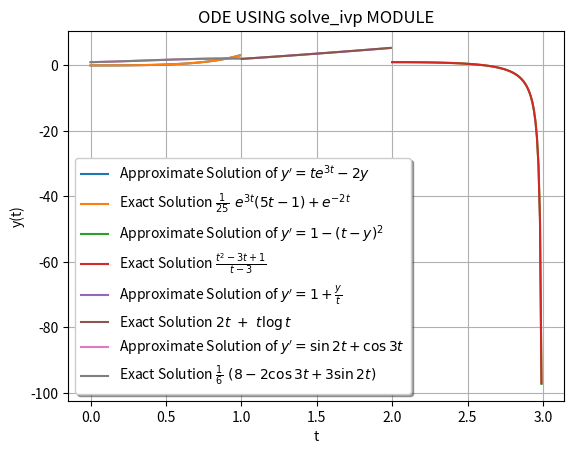

The matplotlib source for this figure:
""" These are a series of codes on solving IVP Differential Equations 
via scipy.integrate module

[redacted]

Date:- 20/04/2020
"""
import matplotlib.pyplot as plt
import numpy as np
from scipy import integrate

def f1(t,y):
    return t*np.exp(3*t) - 2*y

t1 = np.arange(0,1,0.01)
y0 = np.array([0])

sol = integrate.solve_ivp(f1, (0,1), y0,t_eval = t1)

t_plot = sol.t
y_approx = (sol.y).T
y_exact = 1/25*(np.exp(3*t1)*(5*t1-1)+np.exp(-2*t1))

plt.plot(t_plot,y_approx,label = r"Approximate Solution of $y' = te^{3t}-2y$")
plt.plot(t_plot,y_exact,label = r"Exact Solution $\frac{1}{25}\ e^{3t}(5t-1)+e^{-2t}$")
plt.legend(shadow = True, framealpha = 1.0)

plt.xlabel("t")
plt.ylabel("y(t)")
plt.title("ODE USING solve_ivp MODULE")
plt.grid(True)
plt.show()

def f2(t,y):
    return 1-(t-y)**2

t2 = np.arange(2,3,0.01)
y0 = np.array([1])

sol = integrate.solve_ivp(f2, (2,3), y0,t_eval = t2)

t_plot = sol.t
y_approx = (sol.y).T
y_exact = (t2**2 - 3*t2 + 1)/(t2-3)

plt.plot(t_plot,y_approx,label = r"Approximate Solution of $y' = 1-(t-y)^2$")
plt.plot(t_plot,y_exact,label = r"Exact Solution $\frac{t^2 - 3t + 1}{t-3}$")
plt.legend(shadow = True, framealpha = 1.0)

plt.xlabel("t")
plt.ylabel("y(t)")
plt.title("ODE USING solve_ivp MODULE")
plt.grid(True)
plt.show()

def f3(t,y):
    return 1 + y/t

t3 = np.arange(1,2,0.01)
y0 = np.array([2])

sol = integrate.solve_ivp(f3, (1,2), y0,t_eval = t3)

t_plot = sol.t
y_approx = (sol.y).T
y_exact = 2*t3 + t3*np.log(t3)

plt.plot(t_plot,y_approx,label = r"Approximate Solution of $y' = 1+\frac{y}{t}$")
plt.plot(t_plot,y_exact,label = r"Exact Solution $2t\ +\ t\log{t}$")
plt.legend(shadow = True, framealpha = 1.0)

plt.xlabel("t")
plt.ylabel("y(t)")
plt.title("ODE USING solve_ivp MODULE")
plt.grid(True)
plt.show()

def f4(t,y):
    return np.cos(2*t) + np.sin(3*t)

t4 = np.arange(0,1,0.01)
y0 = np.array([1])

sol = integrate.solve_ivp(f4, (0,1), y0,t_eval = t4)

t_plot = sol.t
y_approx = (sol.y).T
y_exact = 1/6*(8 - 2*np.cos(3*t4) + 3*np.sin(2*t4))

plt.plot(t_plot,y_approx,label = r"Approximate Solution of $y' = \sin{2t} + \cos{3t}$")
plt.plot(t_plot,y_exact,label = r"Exact Solution $\frac{1}{6}\ (8 - 2\cos{3t} + 3\sin{2t})$")
plt.legend(shadow = True, framealpha = 1.0)

plt.xlabel("t")
plt.ylabel("y(t)")
plt.title("ODE USING solve_ivp MODULE")
plt.grid(True)
plt.show()
